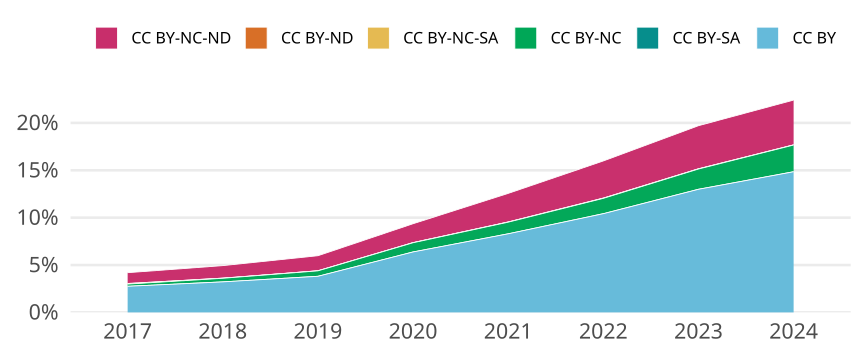

Values plotted in this chart, from the file beside it:
cr_year, cc, cc_total, jn_all, prop
2017, CC BY, 29001, 1052643, 0.02755
2017, CC BY-SA, 0, NA, 0
2017, CC BY-NC, 2421, 1052643, 0.0023
2017, CC BY-NC-SA, 674, 1052643, 6.402930528203769e-4
2017, CC BY-ND, 7, 1052643, 6.649927848282846e-6
2017, CC BY-NC-ND, 11997, 1052643, 0.0114
2018, CC BY, 35150, 1092127, 0.03218
2018, CC BY-SA, 3, 1092127, 2.7469332779063242e-6
2018, CC BY-NC, 4150, 1092127, 0.0038
2018, CC BY-NC-SA, 194, 1092127, 1.7763501863794228e-4
2018, CC BY-ND, 0, NA, 0
2018, CC BY-NC-ND, 14411, 1092127, 0.0132
2019, CC BY, 43100, 1131824, 0.03808
2019, CC BY-SA, 0, NA, 0
2019, CC BY-NC, 6507, 1131824, 0.005749
2019, CC BY-NC-SA, 102, 1131824, 9.012001866014504e-5
2019, CC BY-ND, 8, 1131824, 7.068236757658435e-6
2019, CC BY-NC-ND, 17987, 1131824, 0.01589
2020, CC BY, 77432, 1213925, 0.06379
2020, CC BY-SA, 1, 1213925, 8.237741211359846e-7
2020, CC BY-NC, 11812, 1213925, 0.00973
2020, CC BY-NC-SA, 162, 1213925, 1.3345140762402948e-4
2020, CC BY-ND, 9, 1213925, 7.413967090223861e-6
2020, CC BY-NC-ND, 24208, 1213925, 0.01994
2021, CC BY, 104793, 1263442, 0.08294
2021, CC BY-SA, 0, NA, 0
2021, CC BY-NC, 15533, 1263442, 0.01229
2021, CC BY-NC-SA, 242, 1263442, 1.9154025273815497e-4
2021, CC BY-ND, 8, 1263442, 6.331909181426611e-6
2021, CC BY-NC-ND, 38136, 1263442, 0.03018
2022, CC BY, 129524, 1243136, 0.1042
2022, CC BY-SA, 14, 1243136, 1.1261841021416805e-5
2022, CC BY-NC, 20087, 1243136, 0.01616
2022, CC BY-NC-SA, 335, 1243136, 2.694797672981878e-4
2022, CC BY-ND, 18, 1243136, 1.4479509884678748e-5
2022, CC BY-NC-ND, 48777, 1243136, 0.03924
2023, CC BY, 162016, 1246907, 0.1299
2023, CC BY-SA, 33, 1246907, 2.646548619905093e-5
2023, CC BY-NC, 26648, 1246907, 0.02137
2023, CC BY-NC-SA, 298, 1246907, 2.3899136022173265e-4
2023, CC BY-ND, 28, 1246907, 2.245556404767958e-5
2023, CC BY-NC-ND, 56717, 1246907, 0.04549
2024, CC BY, 182803, 1231360, 0.1485
2024, CC BY-SA, 17, 1231360, 1.3805873180873182e-5
2024, CC BY-NC, 34701, 1231360, 0.02818
2024, CC BY-NC-SA, 209, 1231360, 1.6973102910602912e-4
2024, CC BY-ND, 15, 1231360, 1.2181652806652807e-5
2024, CC BY-NC-ND, 58210, 1231360, 0.04727
